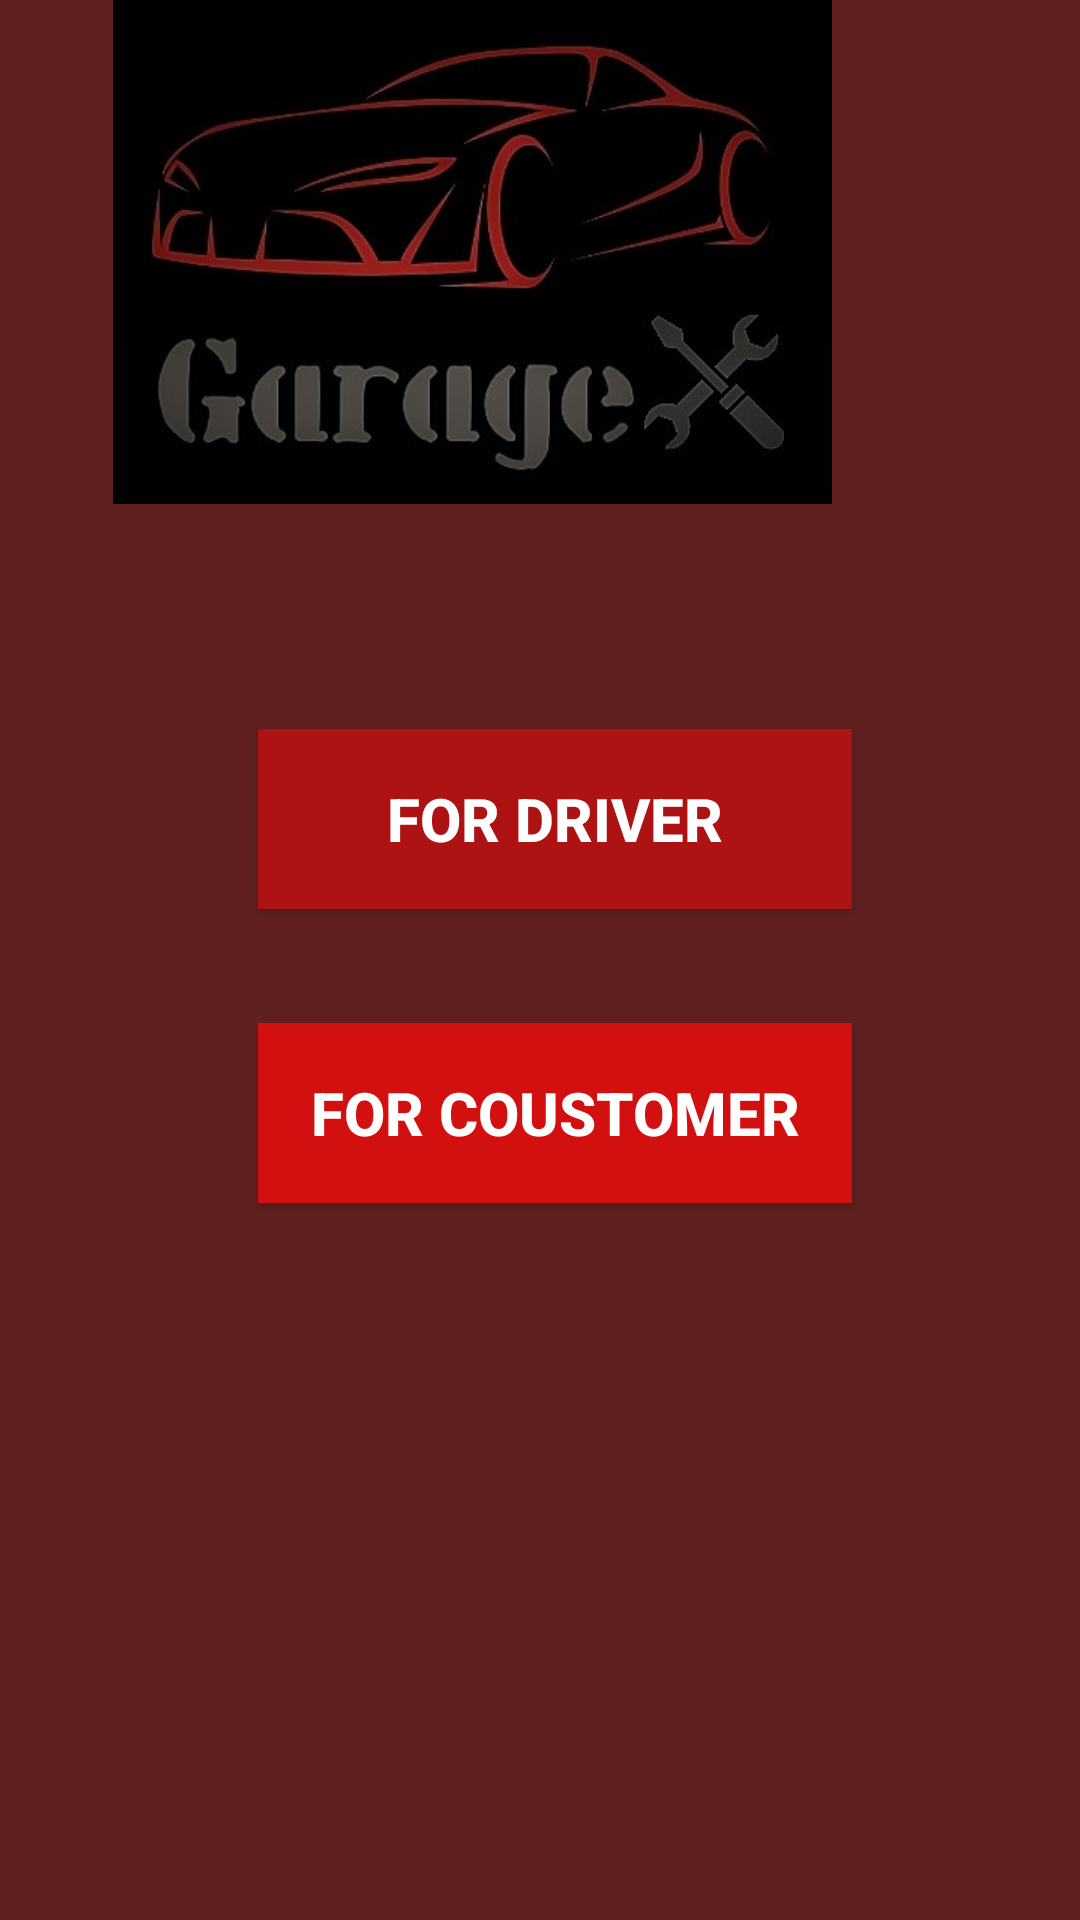

Here is an Android app screen rendered from its layout file. Give the layout XML and the strings, colors and styles it references.
<!-- AndroidManifest.xml: application theme Theme.GarageX -->
<!-- res/layout/activity_welcome.xml -->
<?xml version="1.0" encoding="utf-8"?>
<RelativeLayout xmlns:android="http://schemas.android.com/apk/res/android"
    xmlns:app="http://schemas.android.com/apk/res-auto"
    xmlns:tools="http://schemas.android.com/tools"
    android:layout_width="match_parent"
    android:layout_height="match_parent"
    android:background="#602020"
    android:orientation="vertical"
    tools:context=".WelcomeActivity">

    <ImageView
        android:id="@+id/imageView"
        android:layout_width="267dp"
        android:layout_height="183dp"
        android:layout_alignParentEnd="true"
        android:layout_alignParentRight="true"
        android:layout_alignParentBottom="true"
        android:layout_marginEnd="69dp"
        android:layout_marginRight="69dp"
        android:layout_marginBottom="472dp"
        app:srcCompat="@drawable/gal" />

    <Button
        android:id="@+id/welcomdriverbuton"
        android:layout_width="250dp"
        android:layout_height="60dp"
        android:layout_alignParentStart="true"
        android:layout_alignParentLeft="true"
        android:layout_alignParentEnd="true"
        android:layout_alignParentRight="true"
        android:layout_alignParentBottom="true"
        android:layout_marginStart="86dp"
        android:layout_marginLeft="86dp"
        android:layout_marginEnd="76dp"
        android:layout_marginRight="75dp"
        android:layout_marginBottom="337dp"
        android:background="#4D3F3F"
        android:text="for Driver"
        android:textSize="20sp"
        android:textStyle="bold"
        app:backgroundTint="#AD1313" />

    <Button
        android:id="@+id/welcomcustomerbutton"
        android:layout_width="250dp"
        android:layout_height="60dp"
        android:layout_alignParentStart="true"
        android:layout_alignParentLeft="true"
        android:layout_alignParentEnd="true"
        android:layout_alignParentRight="true"
        android:layout_alignParentBottom="true"
        android:layout_marginStart="86dp"
        android:layout_marginLeft="86dp"
        android:layout_marginEnd="76dp"
        android:layout_marginRight="76dp"
        android:layout_marginBottom="239dp"
        android:background="#B51111"
        android:text="For Coustomer"
        android:textSize="20dp"
        android:textStyle="bold"
        app:backgroundTint="#D31010" />
</RelativeLayout>
<!-- resources referenced by this layout -->
<resources>
  <!-- drawable gal: jpg bitmap (drawable-v24, 45604 bytes) -->
  <style name="Theme.GarageX" parent="Theme.MaterialComponents.NoActionBar">
          
          <item name="colorPrimary">@color/purple_500</item>
          <item name="colorPrimaryVariant">@color/purple_700</item>
          <item name="colorOnPrimary">@color/white</item>
          
          <item name="colorSecondary">@color/teal_200</item>
          <item name="colorSecondaryVariant">@color/teal_700</item>
          <item name="colorOnSecondary">@color/black</item>
          
          <item name="android:statusBarColor" tools:targetApi="l">?attr/colorPrimaryVariant</item>
          
      </style>
  <!-- not gathered from this repository: default colours our renderer supplied (Android Studio template values) -->
  <color name="purple_500">#FF6200EE</color>
  <color name="purple_700">#FF3700B3</color>
  <color name="teal_200">#FF03DAC5</color>
  <color name="teal_700">#FF018786</color>
  <color name="black">#FF000000</color>
  <color name="white">#FFFFFFFF</color>
</resources>
